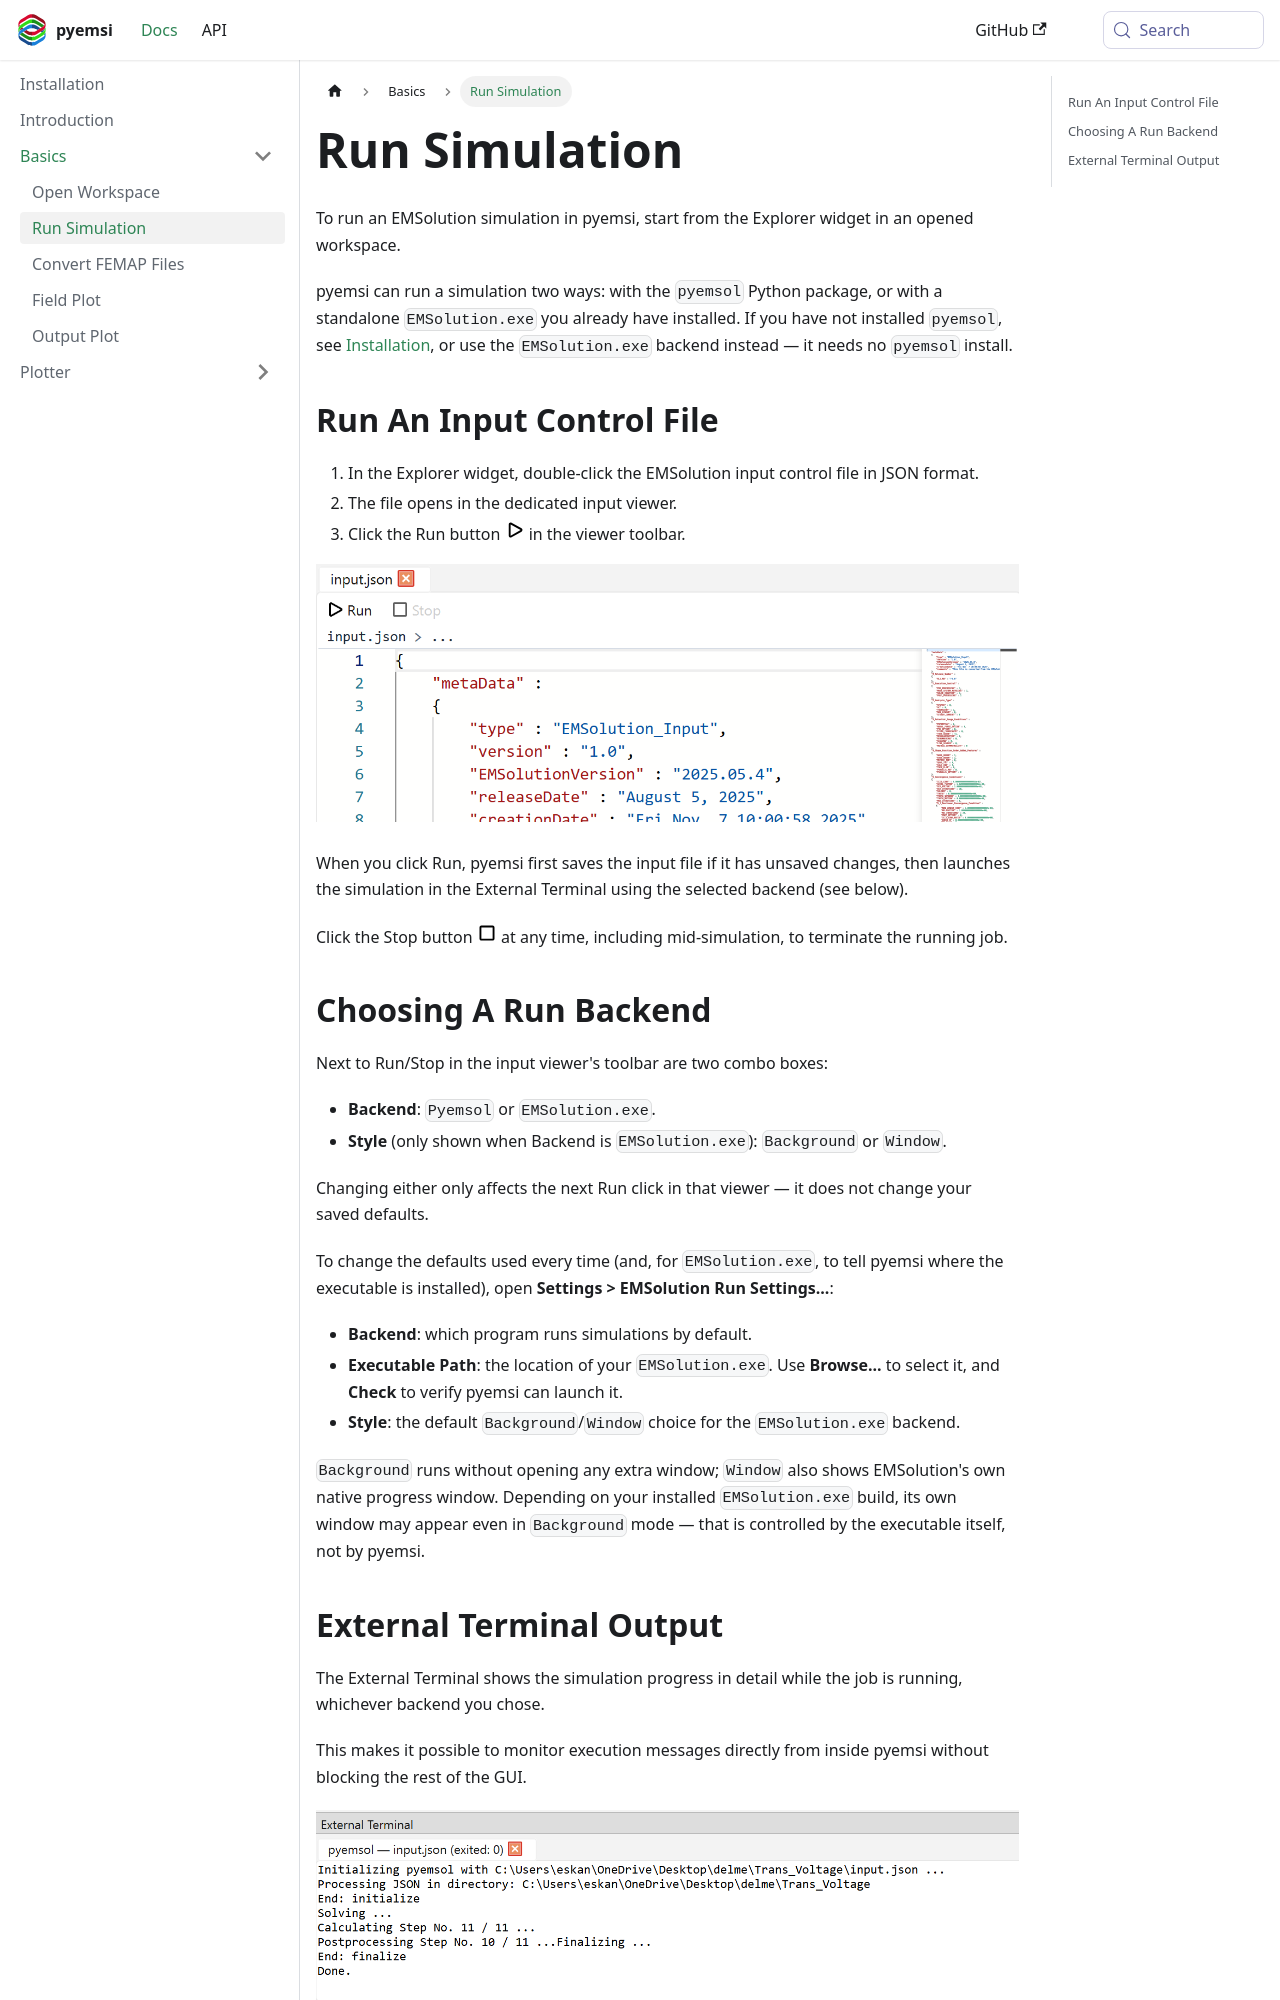

repository: EMSolution-SSIL/pyemsi · page: docs/docs/basics/run-simulation/index.html · generator: docusaurus

---
sidebar_position: 2
title: Run Simulation
---

To run an EMSolution simulation in pyemsi, start from the Explorer widget in an opened workspace.

pyemsi can run a simulation two ways: with the `pyemsol` Python package, or with a standalone `EMSolution.exe` you already have installed. If you have not installed `pyemsol`, see [Installation](/docs/docs/installation), or use the `EMSolution.exe` backend instead — it needs no `pyemsol` install.

## Run An Input Control File

1. In the Explorer widget, double-click the EMSolution input control file in JSON format.
2. The file opens in the dedicated input viewer.
3. Click the Run button <img src="/pyemsi/img/Run.svg" alt="Run icon" width="20"/> in the viewer toolbar.

![input-control-file](input-viewer.png)

When you click Run, pyemsi first saves the input file if it has unsaved changes, then launches the simulation in the External Terminal using the selected backend (see below).

Click the Stop button <img src="/pyemsi/img/Stop.svg" alt="Stop icon" width="20"/> at any time, including mid-simulation, to terminate the running job.
